Image classification data set "mvtec" (nrl-ai/image-classification on GitHub). Class labels (3): bolts, screw, tapping screw.

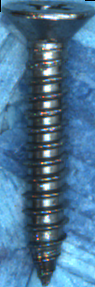
Label: tapping screw

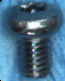
Label: screw

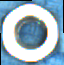
Label: bolts

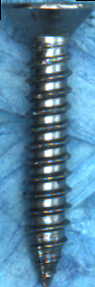
Label: tapping screw

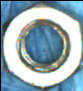
Label: bolts

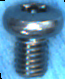
Label: screw
